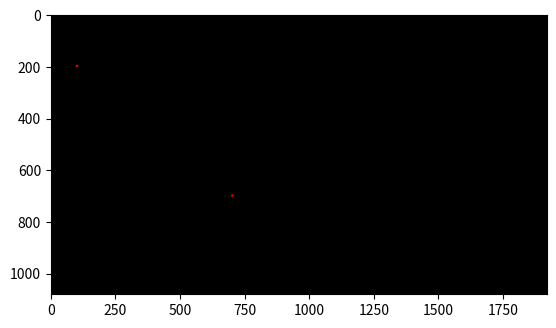

Write Python code to recreate this figure.
print("\033c")
import numpy as np
import matplotlib.pyplot as plt

x1 = 100; y1 = 200
x2 = 700; y2 = 700

lw = int(10)

hw = int(lw/2)
row = 1080
col = 1920
print('col, row=',col, ',',row)

Gambar = np.zeros(shape=(row,col,3),dtype=np.int16)


for i in range(x1-hw, x1+hw):
    for j in range(y1-hw, y1+hw):
        if ((i-x1)**2 + (j-y1)**2) < hw **2:
            Gambar[j, i, 0] = 255

for i in range(x2-hw, x2+hw):
    for j in range(y2-hw, y2+hw):
        if ((i-x2)**2 + (j-y2)**2) < hw **2:
            Gambar[j, i, 0] = 255

plt.figure()
plt.imshow(Gambar)
plt.show()